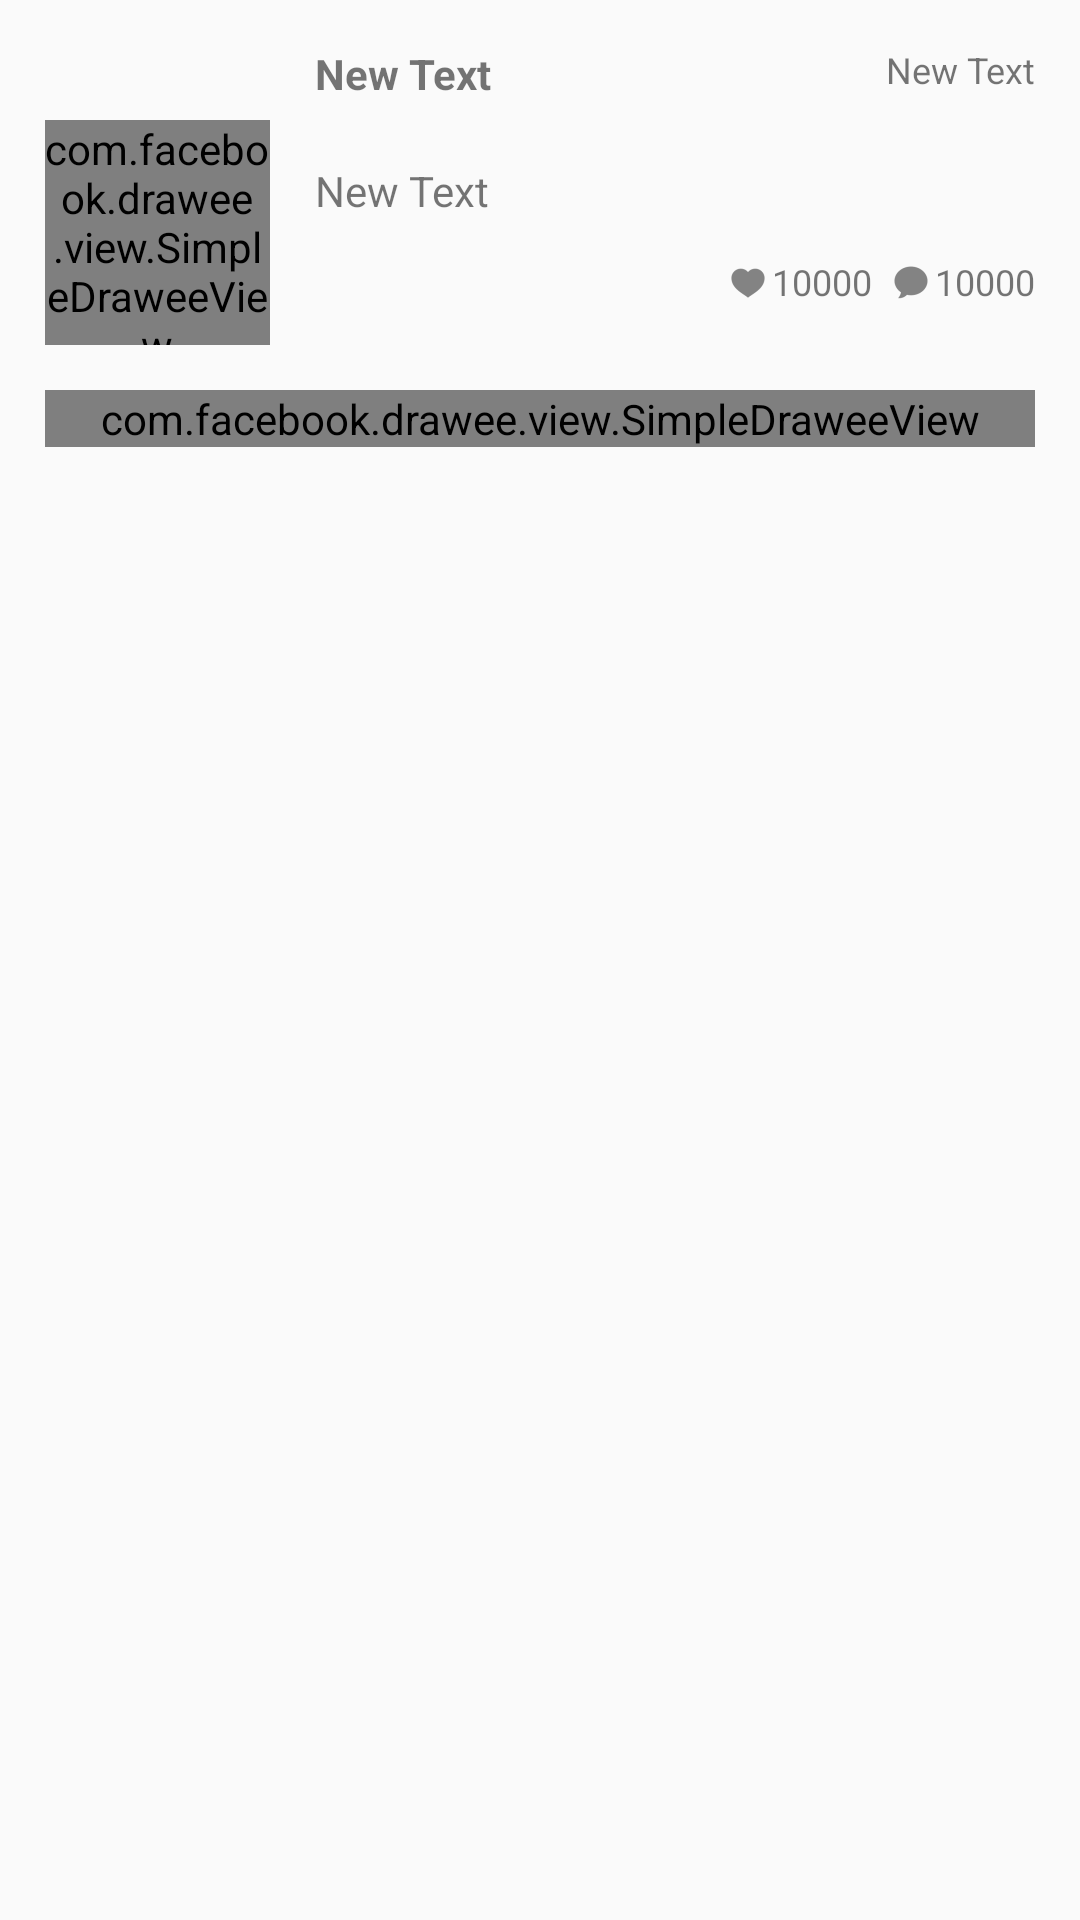

Layout XML and referenced resources for this Android screen:
<!-- AndroidManifest.xml: application theme AppTheme -->
<!-- res/layout/feeds_optimized_row.xml -->
<?xml version="1.0" encoding="utf-8"?>
<RelativeLayout xmlns:android="http://schemas.android.com/apk/res/android"
    xmlns:fresco="http://schemas.android.com/apk/res-auto"
    android:layout_width="match_parent" android:layout_height="match_parent"
    android:id="@+id/rlContent"
    android:paddingTop="15dp"
    android:paddingLeft="15dp"
    android:paddingRight="15dp"
    android:paddingBottom="15dp">

    <com.facebook.drawee.view.SimpleDraweeView
        android:layout_width="75dp"
        android:layout_height="75dp"
        android:id="@+id/ivProfilePicture"
        fresco:roundAsCircle="true"
        android:layout_above="@+id/ivAttachedPhoto"
        android:layout_centerVertical="true"
        android:layout_alignParentLeft="true"
        android:layout_alignParentStart="true"/>

    <TextView
        android:layout_width="wrap_content"
        android:layout_height="wrap_content"
        android:text="New Text"
        android:textStyle="bold"
        android:layout_marginLeft="15dp"
        android:layout_marginStart="15dp"
        android:id="@+id/tvProfileName"
        android:layout_alignParentTop="true"
        android:layout_toRightOf="@+id/ivProfilePicture"
        android:layout_toEndOf="@+id/ivProfilePicture" />

    <TextView
        android:layout_width="wrap_content"
        android:layout_height="wrap_content"
        android:layout_marginLeft="15dp"
        android:layout_marginStart="15dp"
        android:paddingTop="20dp"
        android:text="New Text"
        android:id="@+id/tvContent"
        android:layout_below="@+id/tvProfileName"
        android:layout_toRightOf="@+id/ivProfilePicture"
        android:layout_toEndOf="@+id/ivProfilePicture" />

    <TextView
        android:layout_width="wrap_content"
        android:layout_height="wrap_content"
        android:text="New Text"
        android:maxWidth="120dp"
        android:id="@+id/tvTime"
        android:textSize="12sp"
        android:layout_alignParentTop="true"
        android:layout_alignParentRight="true"
        android:layout_alignParentEnd="true"
        android:gravity="end"/>

    <LinearLayout
        android:id="@+id/llPlaceholder"
        android:orientation="horizontal"
        android:layout_width="wrap_content"
        android:layout_height="wrap_content"
        android:paddingTop="5dp"
        android:paddingBottom="5dp"
        android:layout_below="@+id/tvContent"
        android:layout_alignParentRight="true"
        android:layout_alignParentEnd="true"
        android:gravity="end">

        <ImageView
            android:id="@+id/ivHearts"
            android:layout_width="16dp"
            android:layout_height="wrap_content"
            android:src="@drawable/ic_hearted_icon"/>

        <TextView
            android:id="@+id/tvHearts"
            android:layout_width="wrap_content"
            android:layout_height="wrap_content"
            android:layout_marginTop="7.5dp"
            android:textSize="12sp"
            android:text="10000"/>

        <ImageView
            android:id="@+id/ivReplies"
            android:layout_marginLeft="5dp"
            android:layout_marginStart="5dp"
            android:layout_width="16dp"
            android:layout_height="wrap_content"
            android:src="@drawable/ic_reply"/>

        <TextView
            android:id="@+id/tvReplies"
            android:layout_width="wrap_content"
            android:layout_height="wrap_content"
            android:layout_marginTop="7.5dp"
            android:textSize="12sp"
            android:text="10000"/>

    </LinearLayout>

    <com.facebook.drawee.view.SimpleDraweeView
        android:layout_width="match_parent"
        android:layout_height="wrap_content"
        fresco:actualImageScaleType="fitCenter"
        android:id="@+id/ivAttachedPhoto"
        android:layout_marginTop="15dp"
        android:layout_below="@+id/llPlaceholder"
        android:layout_centerHorizontal="true" />

</RelativeLayout>
<!-- resources referenced by this layout -->
<resources>
  <!-- drawable ic_hearted_icon: png bitmap (drawable-hdpi, 596 bytes) -->
  <!-- drawable ic_reply: png bitmap (drawable-hdpi, 617 bytes) -->
  <style name="AppTheme" parent="Theme.AppCompat.Light.NoActionBar">
          
          
          
          
          <item name="colorPrimary">#5d7b8e</item>
          <item name="colorPrimaryDark">#475a6c</item>
          <item name="colorAccent">#29343e</item>
          <item name="colorControlNormal">#fff</item>
          <item name="windowActionModeOverlay">true</item>
  
      </style>
</resources>
